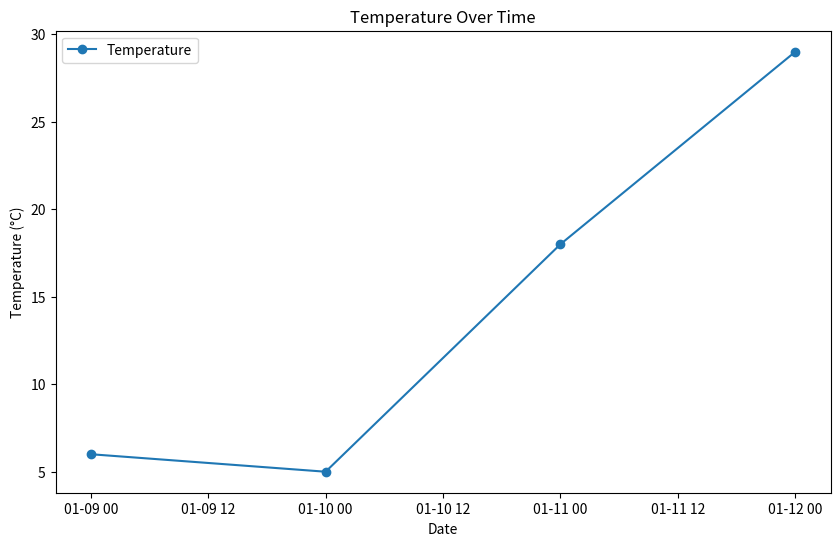
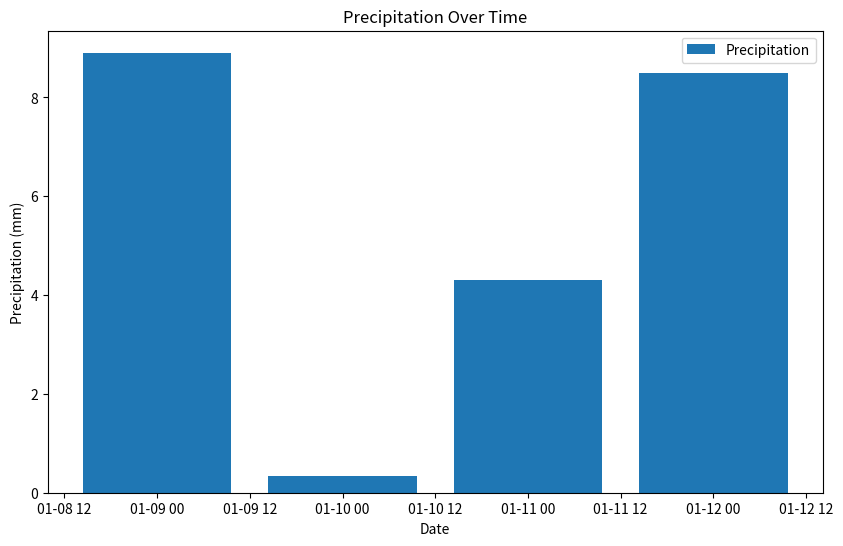
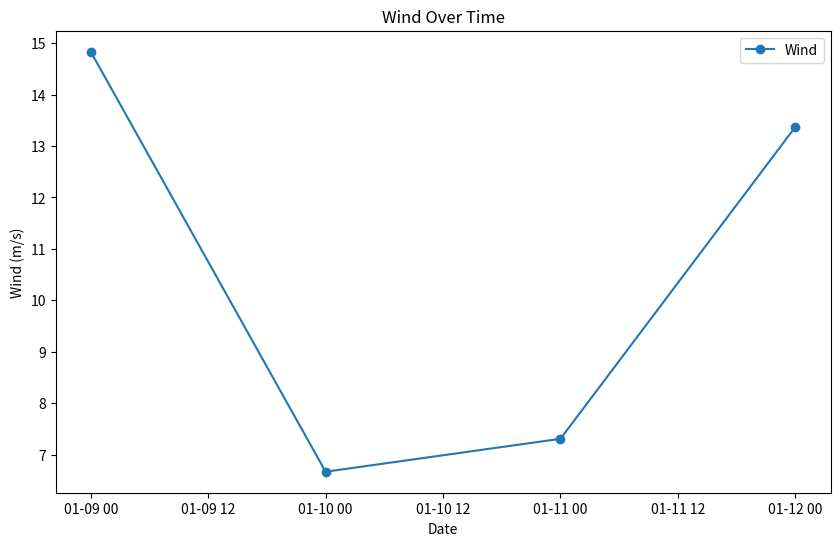
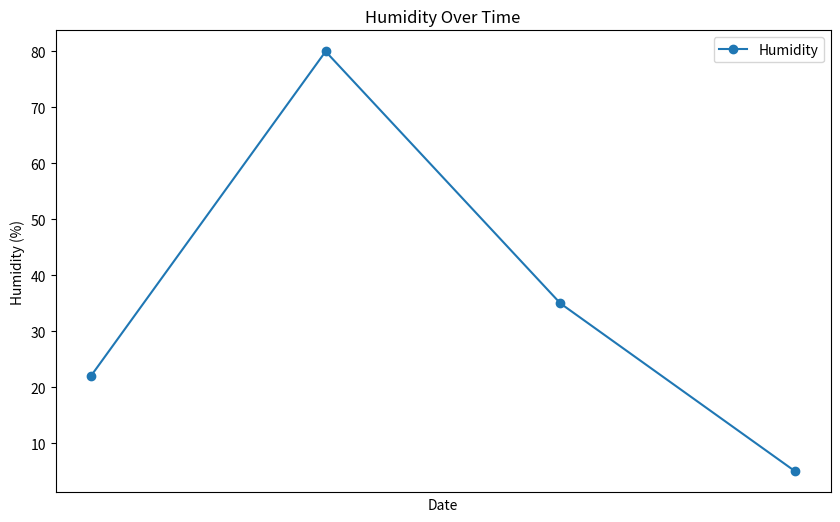

Python code for these plots, in order: (Note: this script raises an exception after producing the figures.)
import matplotlib.pyplot as plt
import pandas as pd
from datetime import datetime



class VisualizationDashboard:
    def __init__(self, viz_info: dict):
        # Create a DataFrame
        self.viz_info = viz_info
        self.df = pd.DataFrame({
            'Date': viz_info['days_list'],
            'Temperature': viz_info['temperature'],
            'Precipitation': viz_info['precipitation'],
            'Wind': viz_info['wind'],
            'Humidity': viz_info['humidity']
        })
        # Set Date as the index
        self.df['Date'] = pd.to_datetime(self.df['Date'], format='%m/%d/%y')
        self.df.set_index('Date', inplace=True)


    def create_plot(self, df_index: str, metric: str):
        plt.figure(figsize=(10, 6))
        plt.plot(self.df.index, self.df[df_index], marker='o', label=df_index)
        plt.title(f'{df_index} Over Time')
        plt.xlabel('Date')
        plt.ylabel(f'{df_index} ({metric})')
        plt.legend()
        plt.show()


    def get_temperature_plot(self):
        # Temperature plot
        self.create_plot(df_index='Temperature', metric='°C')


    def get_precipitation_plot(self):
        # Precipitation plot
        # This is a bar plot
        plt.figure(figsize=(10, 6))
        plt.bar(self.df.index, self.df['Precipitation'], label='Precipitation')
        plt.title('Precipitation Over Time')
        plt.xlabel('Date')
        plt.ylabel('Precipitation (mm)')
        plt.legend()
        plt.show()


    def get_wind_plot(self):
        # Wind plot
        self.create_plot(df_index='Wind', metric='m/s')


    def get_humidity_plot(self):
        # Humidity plot
        self.create_plot(df_index='Humidity', metric='%')


    def get_sunrise_sunset_plot(self):
        # Extracting sunrise and sunset data
        sunrise_times, sunset_times = zip(*self.viz_info['sunrise_sunset'])

        # Converting time strings to datetime objects
        sunrise_times = [datetime.strptime(time, '%I:%M%p') for time in sunrise_times]
        sunset_times = [datetime.strptime(time, '%I:%M%p') for time in sunset_times]

        # Extracting hours from datetime objects
        sunrise_hours = [time.hour + time.minute / 60 for time in sunrise_times]
        sunset_hours = [time.hour + time.minute / 60 for time in sunset_times]

        # Plotting the data
        plt.plot(self.viz_info['days_list'], sunrise_hours, label='Sunrise', marker='o')
        plt.plot(self.viz_info['days_list'], sunset_hours, label='Sunset', marker='o')

        # Formatting the x-axis ticks for better readability
        plt.xticks(rotation=45)

        # Formatting the y-axis ticks with time in the format '8:00AM', '10:00AM', etc.
        y_ticks = range(0, 24, 2)
        plt.yticks(y_ticks, [datetime.strptime(str(int(hour)) + ':00', '%H:%M').strftime('%I:%M%p') for hour in y_ticks])


        # Adding labels and title
        plt.xlabel('Date')
        plt.ylabel('Time')
        plt.title('Sunrise and Sunset Data')

        # Adding a legend
        plt.legend()

        # Displaying the exact time on each data point
        for i, date in enumerate(sample_data['days_list']):
            plt.text(date, sunrise_hours[i], sunrise_times[i].strftime('%I:%M%p'), ha='center', va='bottom')
            plt.text(date, sunset_hours[i], sunset_times[i].strftime('%I:%M%p'), ha='center', va='top')

        # Displaying the plot
        plt.tight_layout()
        plt.show()


    def run(self):
        self.get_temperature_plot()
        self.get_precipitation_plot()
        self.get_wind_plot()
        self.get_humidity_plot()
        self.get_sunrise_sunset_plot()



sample_data = {
    'location': 'london', 
    'days': 4, 
    'temperature': [6, 5, 18, 29], 
    'precipitation': [8.90413883114445, 0.33233459627986184, 4.3122270213482015, 8.500102619951065], 
    'wind': [14.834515085743334, 6.6653584874527505, 7.305588651356283, 13.370943297023864], 
    'humidity': [22, 80, 35, 5], 
    'sunrise_sunset': [('08:22AM', '08:52PM'), ('08:06AM', '06:38PM'), ('07:58AM', '07:42PM'), ('08:39AM', '07:07PM')], 
    'days_list': ['01/09/24', '01/10/24', '01/11/24', '01/12/24']
}

vd = VisualizationDashboard(sample_data)
vd.run()

